The GitHub repository wjgrice/coinID contains a labelled image folder "data" with 3 categories: cents, nickels, quarters. Examples follow, each with its label.

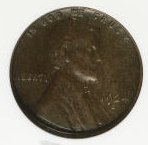
Label: cents

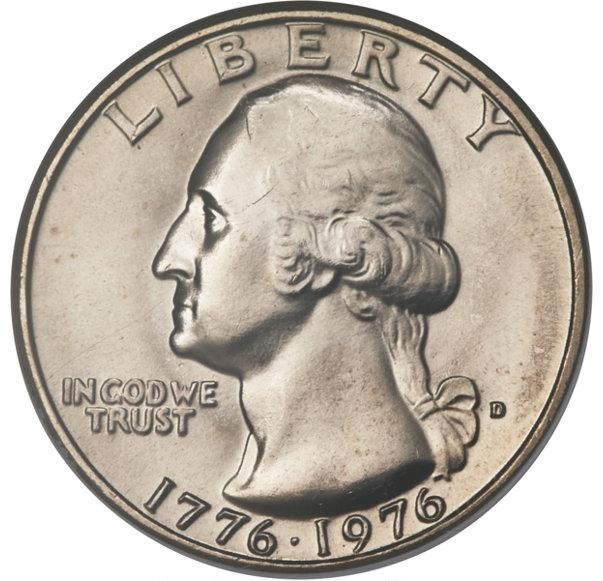
Label: quarters

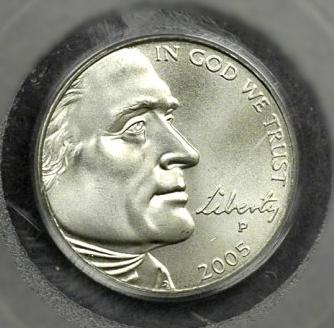
Label: nickels

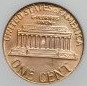
Label: cents

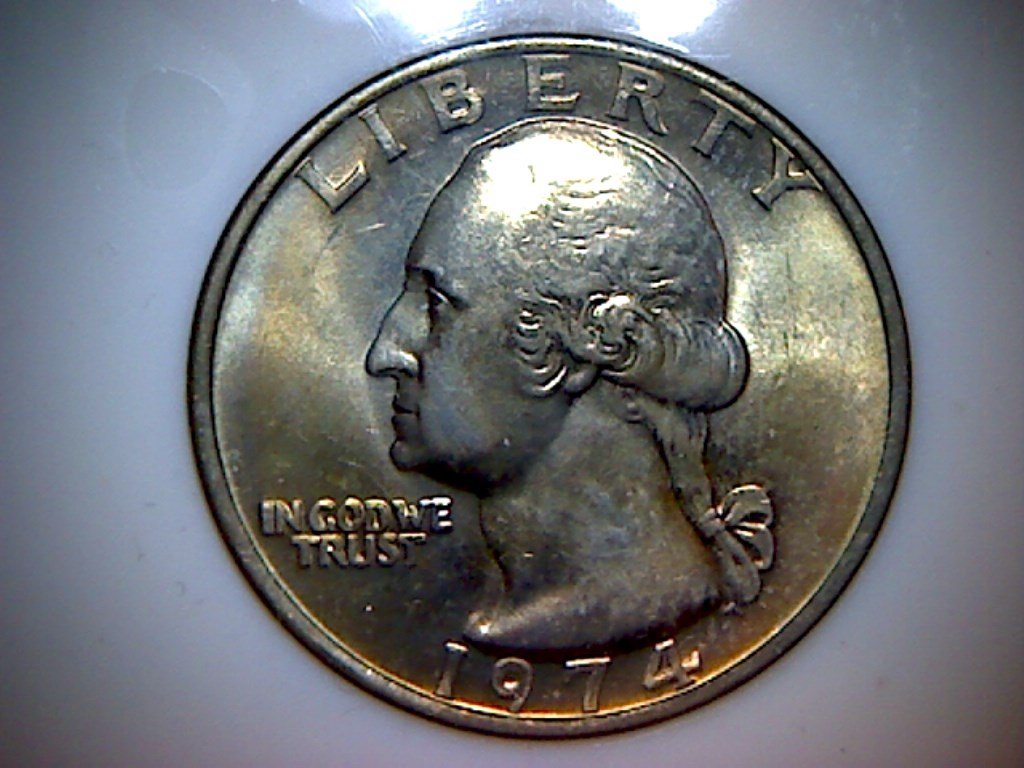
Label: quarters

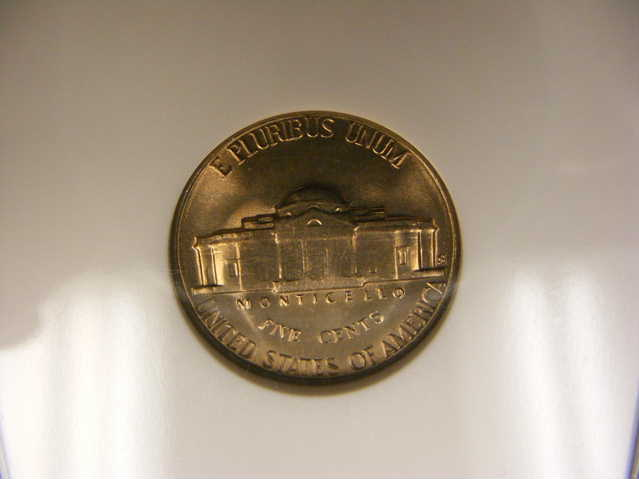
Label: nickels
